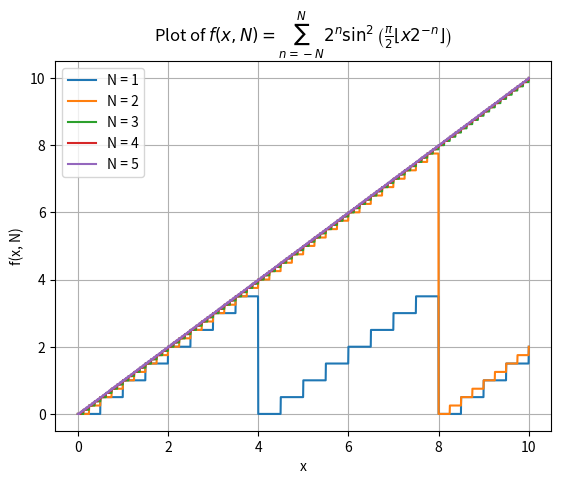

This chart was generated by the following Python code:
import numpy as np
import matplotlib.pyplot as plt

def f(x, N):
    """
    Computes f(x, N) = sum_{n=-N to N} 2^n sin^2(pi/2 * floor(x * 2^(-n))).
    x can be a scalar or a NumPy array.
    """
    # Ensure x is an array for vectorized operations
    x_array = np.array(x, dtype=float)
    result = np.zeros_like(x_array)

    for n in range(-N, N + 1):
        # floor(...) is applied elementwise by np.floor
        # sin(...) is also elementwise
        argument = (np.pi / 2.0) * np.floor(x_array * 2.0 ** (-n))
        result += (2.0 ** n) * np.sin(argument) ** 2

    return result

def main():
    # Define a range of x values over which to plot
    x_vals = np.linspace(0, 10, 2001)  # 2001 points from 0 to 10

    # Plot for various values of N
    for N_val in [1, 2, 3, 4, 5]:
        y_vals = f(x_vals, N_val)
        plt.plot(x_vals, y_vals, label=f"N = {N_val}")

    plt.title(r"Plot of $f(x, N) = \sum_{n=-N}^{N} 2^n \sin^2\left(\frac{\pi}{2}\lfloor x 2^{-n}\rfloor\right)$")
    plt.xlabel("x")
    plt.ylabel("f(x, N)")
    plt.legend()
    plt.grid(True)
    plt.show()

if __name__ == "__main__":
    main()
